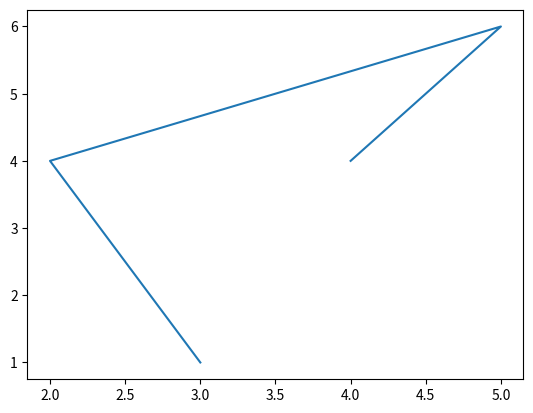

Write Python code to recreate this figure.
# -*- coding: utf-8 -*-
"""
Created on Sun Apr 12 17:27:00 2020

[redacted]
"""

import matplotlib.pyplot as mpl

a=[3,2,5,4]
b=[1,4,6,4]
mpl.plot(a,b)
mpl.show()

